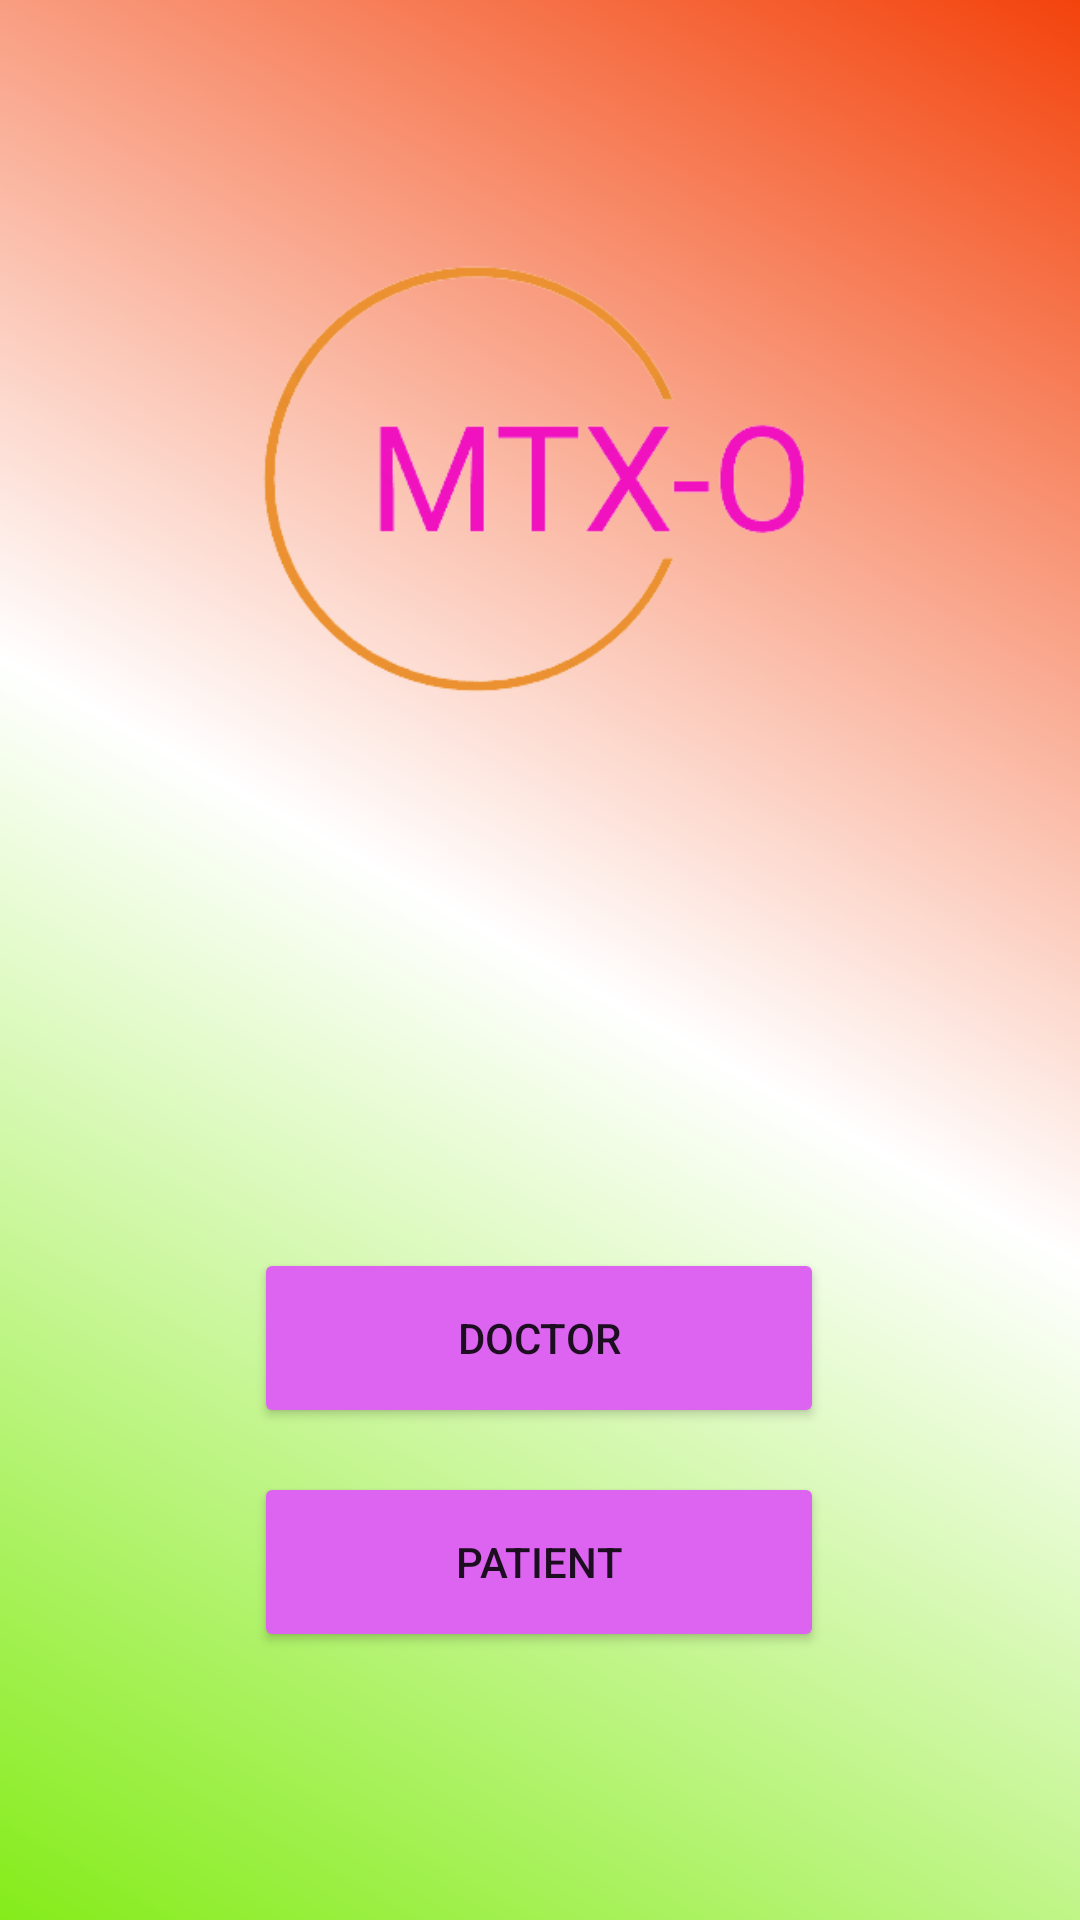

Here is an Android app screen rendered from its layout file. Give the layout XML and the strings, colors and styles it references.
<!-- AndroidManifest.xml: application theme Theme.MTXO -->
<!-- res/layout/activity_main.xml -->
<?xml version="1.0" encoding="utf-8"?>
<androidx.constraintlayout.widget.ConstraintLayout xmlns:android="http://schemas.android.com/apk/res/android"
    xmlns:app="http://schemas.android.com/apk/res-auto"
    xmlns:tools="http://schemas.android.com/tools"
    android:layout_width="match_parent"
    android:layout_height="match_parent"
    android:background="@drawable/background"
    tools:context=".doctorpatient">

    <Button
        android:id="@+id/button13"
        android:layout_width="190dp"
        android:layout_height="60dp"
        android:layout_marginBottom="164dp"
        android:backgroundTint="#DC64F1"
        android:text="Doctor"
        app:layout_constraintBottom_toBottomOf="parent"
        app:layout_constraintEnd_toEndOf="parent"
        app:layout_constraintHorizontal_bias="0.498"
        app:layout_constraintStart_toStartOf="parent" />

    <Button
        android:id="@+id/button14"
        android:layout_width="190dp"
        android:layout_height="60dp"
        android:layout_marginTop="12dp"
        android:backgroundTint="#DC64F1"
        android:text="Patient"
        app:layout_constraintBottom_toBottomOf="parent"
        app:layout_constraintEnd_toEndOf="parent"
        app:layout_constraintHorizontal_bias="0.498"
        app:layout_constraintStart_toStartOf="parent"
        app:layout_constraintTop_toBottomOf="@+id/button13"
        app:layout_constraintVertical_bias="0.028" />

    <ImageView
        android:id="@+id/imageView4"
        android:layout_width="340dp"
        android:layout_height="251dp"
        app:layout_constraintBottom_toTopOf="@+id/button13"
        app:layout_constraintEnd_toEndOf="parent"
        app:layout_constraintHorizontal_bias="0.492"
        app:layout_constraintStart_toStartOf="parent"
        app:layout_constraintTop_toTopOf="parent"
        app:layout_constraintVertical_bias="0.25"
        app:srcCompat="@drawable/logo_removebg_preview" />
</androidx.constraintlayout.widget.ConstraintLayout>
<!-- resources referenced by this layout -->
<resources>
  <!-- drawable background (drawable) -->
  <?xml version="1.0" encoding="utf-8"?>
  <shape xmlns:android="http://schemas.android.com/apk/res/android">
  
      <gradient android:type="linear"
          android:angle="45"
          android:startColor="#85EC1A"
          android:centerColor="#ffffff"
          android:endColor="#F3430C" />
  
  </shape>
  <!-- drawable logo_removebg_preview: png bitmap (drawable, 21295 bytes) -->
  <style name="Theme.MTXO" parent="Theme.MaterialComponents.DayNight.DarkActionBar">
          
          <item name="colorPrimary">@color/purple_500</item>
          <item name="colorPrimaryVariant">@color/purple_700</item>
          <item name="colorOnPrimary">@color/white</item>
          
          <item name="colorSecondary">@color/teal_200</item>
          <item name="colorSecondaryVariant">@color/teal_700</item>
          <item name="colorOnSecondary">@color/black</item>
          
          <item name="android:statusBarColor" tools:targetApi="l">?attr/colorPrimaryVariant</item>
          
      </style>
  <!-- not gathered from this repository: default colours our renderer supplied (Android Studio template values) -->
  <color name="purple_500">#FF6200EE</color>
  <color name="purple_700">#FF3700B3</color>
  <color name="teal_200">#FF03DAC5</color>
  <color name="teal_700">#FF018786</color>
  <color name="black">#FF000000</color>
  <color name="white">#FFFFFFFF</color>
</resources>
